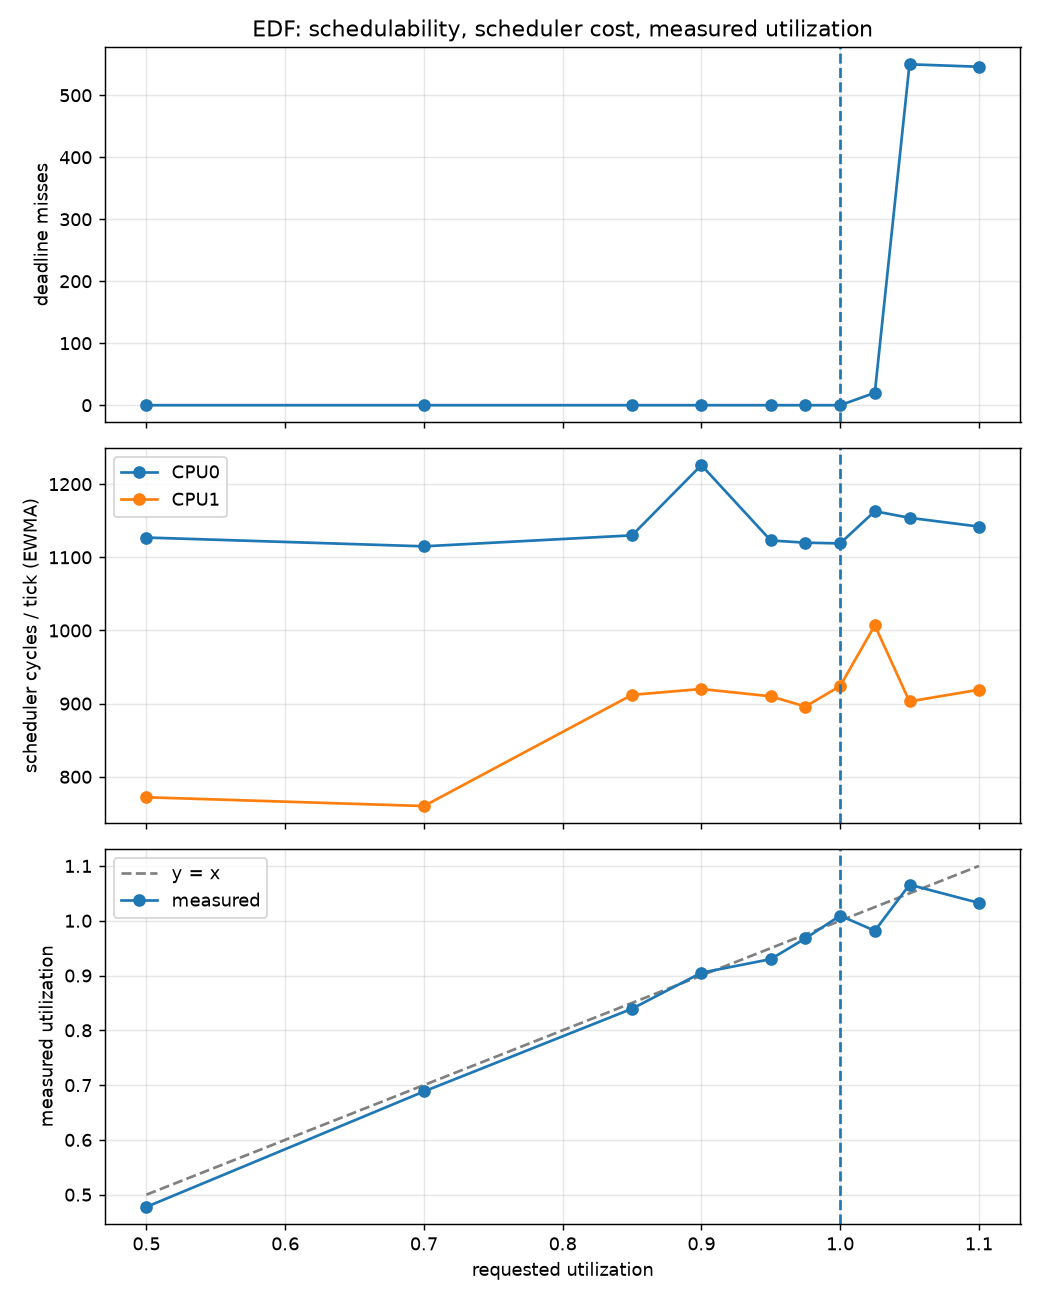

Data behind this chart, as committed beside it:
requested_u, configured_u, measured_u, ticks, misses, sched_overhead_c0_cyc, sched_overhead_c1_cyc, C0, C1, C2, T0, T1, T2, done0, done1, done2, expected0, expected1, expected2, ci_av0, ci_av1, ci_av2, ti_av0, ti_av1
0.5, 0.4767, 0.4777, 12011, 0, 1127, 772, 6, 10, 16, 40, 60, 100, 301, 200, 120, 301, 201, 121, 4807365, 8010786, 12815889, 31999873, 48686847
0.7, 0.6883, 0.6883, 12016, 0, 1115, 760, 9, 14, 23, 40, 60, 100, 301, 200, 120, 301, 201, 121, 7210159, 11214770, 18422284, 31999899, 49030311
0.85, 0.8383, 0.8394, 12016, 0, 1130, 912, 11, 17, 28, 40, 60, 100, 301, 200, 120, 301, 201, 121, 8811849, 13617392, 22427139, 31783103, 48844491
0.9, 0.9, 0.9051, 12016, 0, 1226, 920, 12, 18, 30, 40, 60, 100, 301, 200, 120, 301, 201, 121, 9612737, 14418371, 24029123, 31461053, 48638523
0.95, 0.9267, 0.93, 12011, 0, 1123, 910, 12, 19, 31, 40, 60, 100, 300, 200, 120, 301, 201, 121, 9612824, 15219558, 24829967, 31265481, 49181450
0.975, 0.9617, 0.9679, 12011, 0, 1120, 896, 13, 19, 32, 40, 60, 100, 300, 200, 120, 301, 201, 121, 10413673, 15219427, 25631052, 31029988, 49371969
1.0, 0.9883, 1.009, 12015, 0, 1119, 924, 13, 20, 33, 40, 60, 100, 301, 200, 120, 301, 201, 121, 10413461, 16020464, 26432294, 31508890, 46911866
1.025, 0.9983, 0.9817, 12016, 20, 1163, 1007, 13, 20, 34, 40, 60, 100, 300, 200, 120, 301, 201, 121, 10413294, 16020126, 27233689, 30959670, 53117968
1.05, 1.05, 1.066, 12016, 550, 1154, 903, 14, 21, 35, 40, 60, 100, 272, 191, 119, 301, 201, 121, 11214282, 16821072, 28034753, 33182105, 45724964
1.1, 1.077, 1.033, 12011, 546, 1142, 919, 14, 22, 36, 40, 60, 100, 253, 189, 119, 301, 201, 121, 11214312, 17622075, 28835728, 41534116, 43907495
